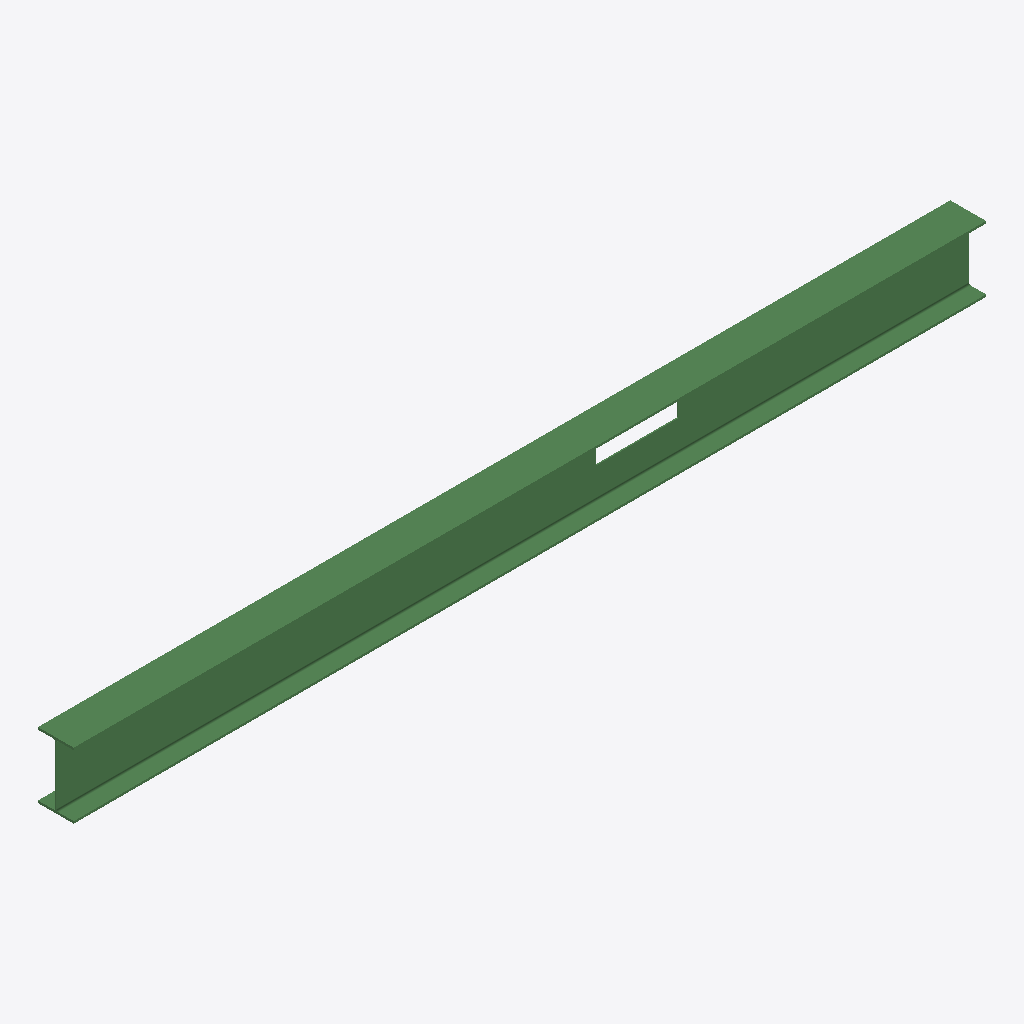
Isometric view of an IFC building model (IFC-SPF (STEP), schema IFC2X3, length unit metre), seen from the south-west, elements coloured by IFC class: 1 beam (green).
Extent 4206.0 m × 165.0 m × 303.4 m (x, y, z). Storeys (1): Default Building Storey at 0.00 m. Elements (1): 1 IfcBeam.

HEADER;
FILE_DESCRIPTION(('ViewDefinition [CoordinationView]'),'2;1');
FILE_NAME('/Users/macbook/Desktop/BIM/data/rst_advanced/IfcBeam123.ifc','2018-08-31T00:05:48-0400',('Unknown Author','info@ifctoolsproject.com'),('Unknown Organization'),'IFC Tools Project - IFC2x3 Java Toolbox','IFC2x3 Java Toolbox 2.0','Unknown Authorizer');
FILE_SCHEMA(('IFC2X3'));
ENDSEC;
DATA;
#64=IFCPROJECT('3Z4hLhGF16NQ336cS2WsTy',#56,'Default Project','Description of Default Project',$,$,$,(#59),#63);
#66=IFCBUILDING('2_kNJTH6X588ivy$aGN8y2',#56,'Default Building','Description',$,#65,$,$,.ELEMENT.,$,$,$);
#67=IFCBUILDINGSTOREY('3LsKhKWM1AUB9pXVDTN$1h',#56,'Default Building Storey','Description',$,#65,$,$,.ELEMENT.,$);
#1=IFCBEAM('17qC4eX$v65AOIXuxtQbmR',#2,'UB-Universal Beam:305x165x40UB:128147',$,'UB-Universal Beam:305x165x40UB:68912',#3,#4,'128147');
ENDSEC;
